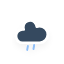
t = 0.00 s
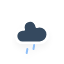
t = 0.25 s
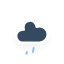
t = 2.25 s
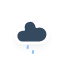
t = 4.25 s
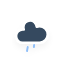
t = 6.25 s

The animated SVG that drew these frames (rendered in a browser with its animation timeline set to each time). Animation: 1 CSS @keyframes rule; one cycle of 8.25 s, repeats indefinitely.

<?xml version="1.0" encoding="utf-8"?>
<!-- (c) ammap.com | SVG weather icons -->
<svg
    version="1.1"
    xmlns="http://www.w3.org/2000/svg"
    xmlns:xlink="http://www.w3.org/1999/xlink"
    width="64"
    height="64"
    viewbox="0 0 64 64">
    <defs>
        <filter id="blur" width="200%" height="200%">
            <feGaussianBlur in="SourceAlpha" stdDeviation="3"/>
            <feOffset dx="0" dy="4" result="offsetblur"/>
            <feComponentTransfer>
                <feFuncA type="linear" slope="0.05"/>
            </feComponentTransfer>
            <feMerge>
                <feMergeNode/>
                <feMergeNode in="SourceGraphic"/>
            </feMerge>
        </filter>
        <style type="text/css"><![CDATA[
/*
** RAIN
*/
@keyframes am-weather-rain {
  0% {
    stroke-dashoffset: 0;
  }

  100% {
    stroke-dashoffset: -100;
  }
}

.am-weather-rain-1 {
  -webkit-animation-name: am-weather-rain;
     -moz-animation-name: am-weather-rain;
      -ms-animation-name: am-weather-rain;
          animation-name: am-weather-rain;
  -webkit-animation-duration: 8s;
     -moz-animation-duration: 8s;
      -ms-animation-duration: 8s;
          animation-duration: 8s;
  -webkit-animation-timing-function: linear;
     -moz-animation-timing-function: linear;
      -ms-animation-timing-function: linear;
          animation-timing-function: linear;
  -webkit-animation-iteration-count: infinite;
     -moz-animation-iteration-count: infinite;
      -ms-animation-iteration-count: infinite;
          animation-iteration-count: infinite;
}

.am-weather-rain-2 {
  -webkit-animation-name: am-weather-rain;
     -moz-animation-name: am-weather-rain;
      -ms-animation-name: am-weather-rain;
          animation-name: am-weather-rain;
  -webkit-animation-delay: 0.25s;
     -moz-animation-delay: 0.25s;
      -ms-animation-delay: 0.25s;
          animation-delay: 0.25s;
  -webkit-animation-duration: 8s;
     -moz-animation-duration: 8s;
      -ms-animation-duration: 8s;
          animation-duration: 8s;
  -webkit-animation-timing-function: linear;
     -moz-animation-timing-function: linear;
      -ms-animation-timing-function: linear;
          animation-timing-function: linear;
  -webkit-animation-iteration-count: infinite;
     -moz-animation-iteration-count: infinite;
      -ms-animation-iteration-count: infinite;
          animation-iteration-count: infinite;
}
        ]]></style>
    </defs>
    <g filter="url(#blur)" id="rainy-5">
        <g transform="translate(20,10)">
            <g>
                <path d="M47.7,35.4c0-4.6-3.7-8.2-8.2-8.2c-1,0-1.9,0.2-2.8,0.5c-0.3-3.4-3.1-6.2-6.6-6.2c-3.7,0-6.7,3-6.7,6.7c0,0.8,0.2,1.6,0.4,2.3    c-0.3-0.1-0.7-0.1-1-0.1c-3.7,0-6.7,3-6.7,6.7c0,3.6,2.9,6.6,6.5,6.7l17.2,0C44.2,43.3,47.7,39.8,47.7,35.4z" fill="#34495e" stroke="white" stroke-linejoin="round" stroke-width="2.5" transform="translate(-20,-11)"/>
            </g>
        </g>
        <g transform="translate(34,46), rotate(10)">
            <line class="am-weather-rain-1" fill="none" stroke="#91C0F8" stroke-dasharray="4,7" stroke-linecap="round" stroke-width="2" transform="translate(-6,1)" x1="0" x2="0" y1="0" y2="8" />
            <line class="am-weather-rain-2" fill="none" stroke="#91C0F8" stroke-dasharray="4,7" stroke-linecap="round" stroke-width="2" transform="translate(0,-1)" x1="0" x2="0" y1="0" y2="8" />
        </g>
    </g>
</svg>
